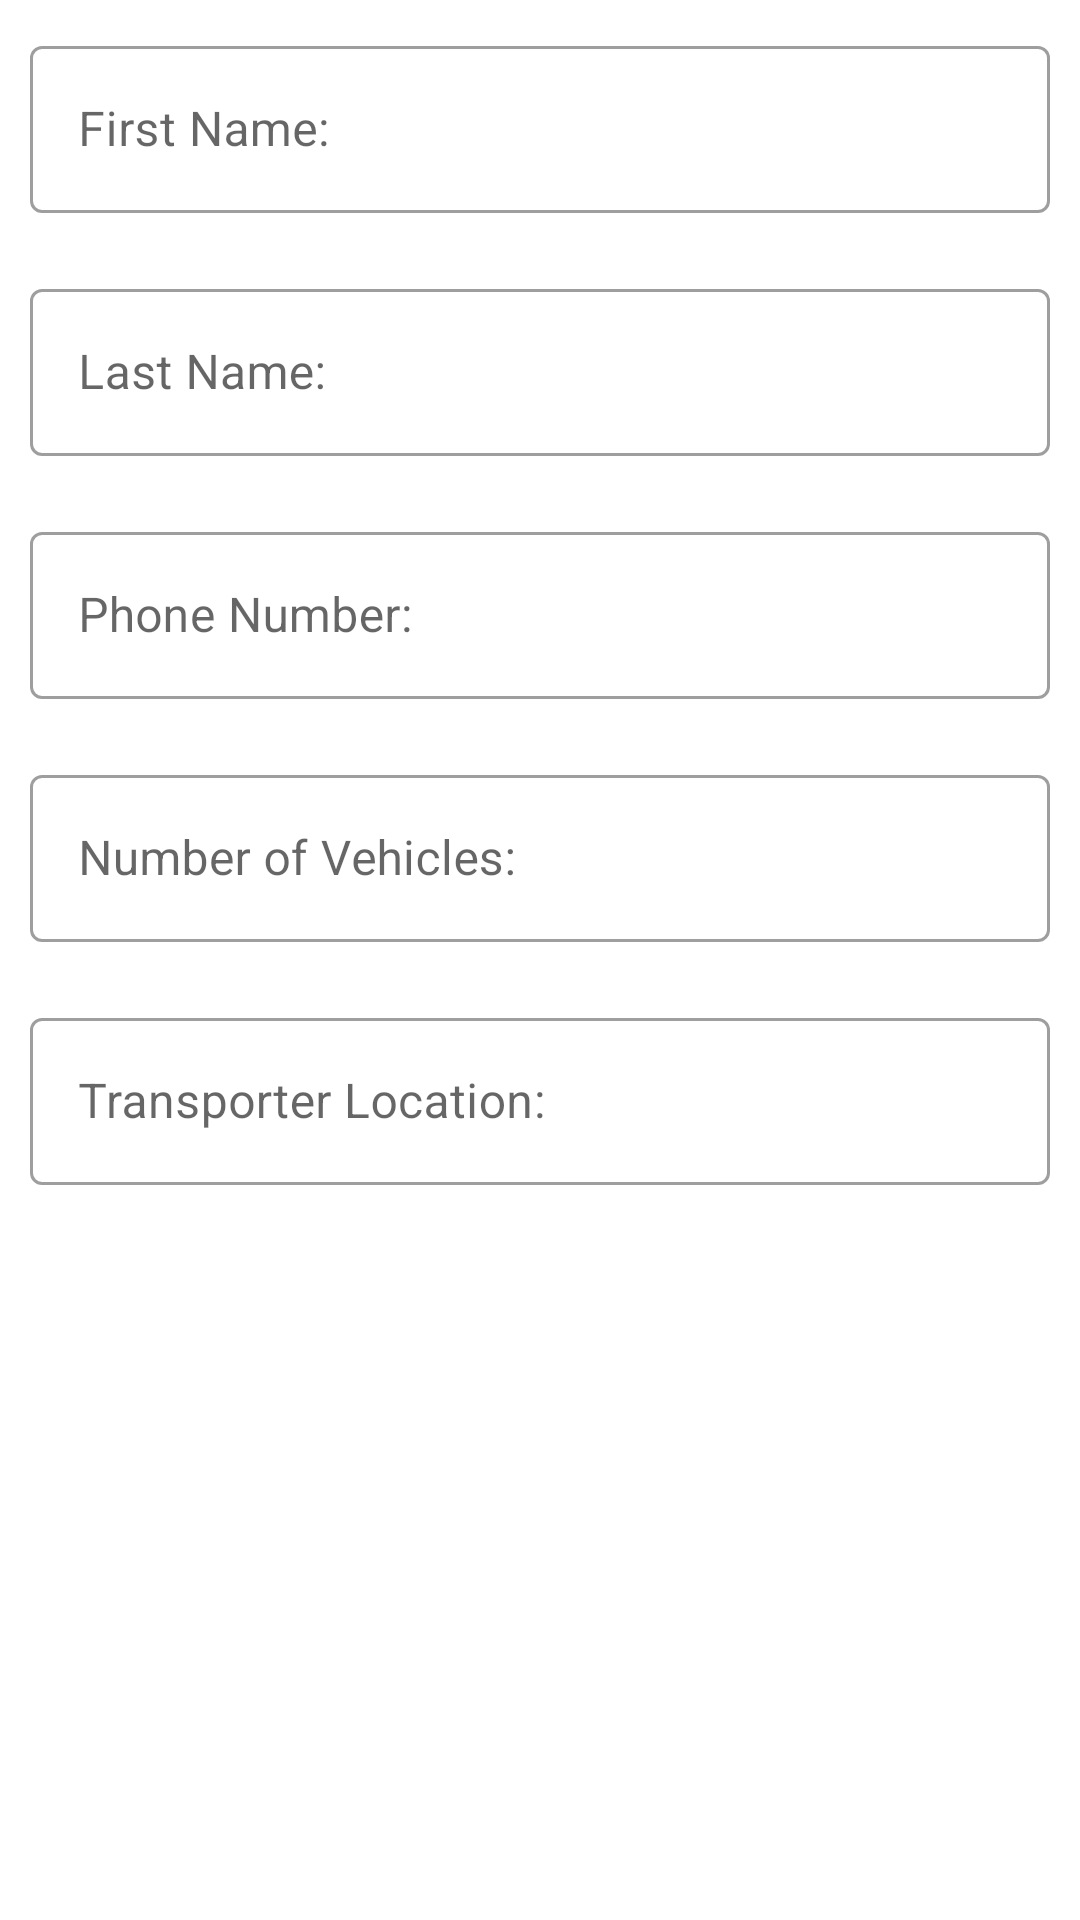

Write the Android layout XML for this screen, with the resource values it uses.
<!-- AndroidManifest.xml: application theme AppTheme -->
<!-- res/layout/activity_confirm_transporter.xml -->
<?xml version="1.0" encoding="utf-8"?>
<androidx.coordinatorlayout.widget.CoordinatorLayout xmlns:android="http://schemas.android.com/apk/res/android"
    xmlns:app="http://schemas.android.com/apk/res-auto"
    xmlns:tools="http://schemas.android.com/tools"
    android:layout_width="match_parent"
    android:layout_height="match_parent"
    tools:context=".ConfirmPages.ConfirmTransporter">

    <ScrollView
        android:layout_width="match_parent"
        android:layout_height="match_parent">

        <LinearLayout
            android:layout_width="match_parent"
            android:layout_height="wrap_content"
            android:orientation="vertical" >

            <com.google.android.material.textfield.TextInputLayout
                android:id="@+id/layout_confirm_fname"
                style="@style/Widget.MaterialComponents.TextInputLayout.OutlinedBox"
                android:layout_width="match_parent"
                android:layout_height="match_parent"
                android:layout_margin="10dp"
                android:hint="First Name:">

                <com.google.android.material.textfield.TextInputEditText
                    android:id="@+id/edit_confirm_fname"
                    android:layout_width="match_parent"
                    android:layout_height="wrap_content" />
            </com.google.android.material.textfield.TextInputLayout>

            <com.google.android.material.textfield.TextInputLayout
                android:id="@+id/layout_confirm_lname"
                style="@style/Widget.MaterialComponents.TextInputLayout.OutlinedBox"
                android:layout_width="match_parent"
                android:layout_height="match_parent"
                android:layout_margin="10dp"
                android:hint="Last Name:">

                <com.google.android.material.textfield.TextInputEditText
                    android:id="@+id/edit_confirm_lname"
                    android:layout_width="match_parent"
                    android:layout_height="wrap_content"/>
            </com.google.android.material.textfield.TextInputLayout>

            <com.google.android.material.textfield.TextInputLayout
                android:id="@+id/layout_confirm_phone_no"
                style="@style/Widget.MaterialComponents.TextInputLayout.OutlinedBox"
                android:layout_width="match_parent"
                android:layout_height="match_parent"
                android:layout_margin="10dp"
                android:hint="Phone Number:">

                <com.google.android.material.textfield.TextInputEditText
                    android:id="@+id/edit_confirm_phone_no"
                    android:layout_width="match_parent"
                    android:layout_height="wrap_content"/>
            </com.google.android.material.textfield.TextInputLayout>

            <com.google.android.material.textfield.TextInputLayout
                android:id="@+id/layout_confirm_vehicles"
                style="@style/Widget.MaterialComponents.TextInputLayout.OutlinedBox"
                android:layout_width="match_parent"
                android:layout_height="match_parent"
                android:layout_margin="10dp"
                android:hint="Number of Vehicles:">

                <com.google.android.material.textfield.TextInputEditText
                    android:id="@+id/edit_confirm_vehicles"
                    android:layout_width="match_parent"
                    android:layout_height="wrap_content"/>
            </com.google.android.material.textfield.TextInputLayout>

            <com.google.android.material.textfield.TextInputLayout
                android:id="@+id/layout_confirm_location"
                style="@style/Widget.MaterialComponents.TextInputLayout.OutlinedBox"
                android:layout_width="match_parent"
                android:layout_height="match_parent"
                android:layout_margin="10dp"
                android:hint="Transporter Location:">

                <com.google.android.material.textfield.TextInputEditText
                    android:id="@+id/edit_confirm_location"
                    android:layout_width="match_parent"
                    android:layout_height="wrap_content"/>
            </com.google.android.material.textfield.TextInputLayout>
        </LinearLayout>
    </ScrollView>
</androidx.coordinatorlayout.widget.CoordinatorLayout>
<!-- resources referenced by this layout -->
<resources>
  <style name="AppTheme" parent="Theme.MaterialComponents.Light.DarkActionBar">
          
          <item name="colorPrimary">@color/colorPrimary</item>
          <item name="colorPrimaryDark">@color/colorPrimaryDark</item>
          <item name="colorAccent">@color/colorAccent</item>
      </style>
  <color name="colorPrimary">#050150</color>
  <color name="colorPrimaryDark">#00574B</color>
  <color name="colorAccent">#D81B60</color>
</resources>
